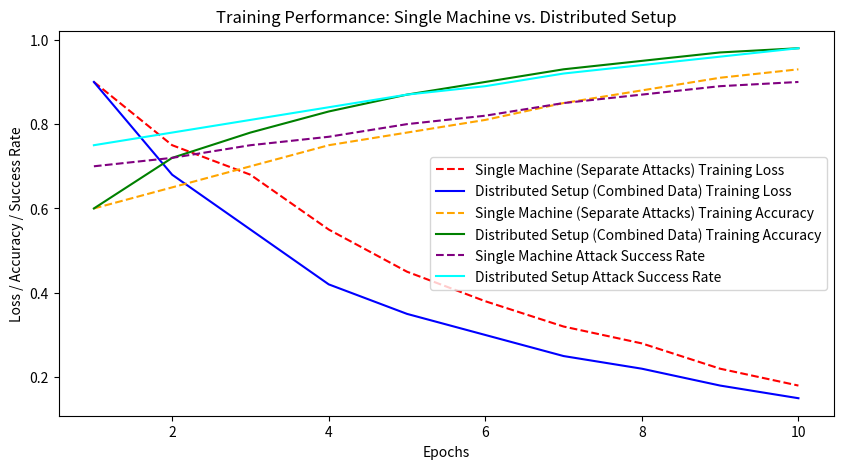

Reproduce this figure in Python.
# This is to plot an overall comaprison between the distributed setup and single node.
import matplotlib.pyplot as plt

epochs = range(1, 11)

# Data for Single Machine with Separate Attacks
train_loss_single = [0.9, 0.75, 0.68, 0.55, 0.45, 0.38, 0.32, 0.28, 0.22, 0.18]  # Training loss (single machine)
train_acc_single = [0.6, 0.65, 0.7, 0.75, 0.78, 0.81, 0.85, 0.88, 0.91, 0.93]  # Training accuracy (single machine)
attack_success_single = [0.7, 0.72, 0.75, 0.77, 0.8, 0.82, 0.85, 0.87, 0.89, 0.9]  # Attack success rate (single machine)

# Data for Distributed Setup with Combined Data
train_loss_dist = [0.9, 0.68, 0.55, 0.42, 0.35, 0.3, 0.25, 0.22, 0.18, 0.15]  # Training loss (distributed)
train_acc_dist = [0.6, 0.72, 0.78, 0.83, 0.87, 0.9, 0.93, 0.95, 0.97, 0.98]  # Training accuracy (distributed)
attack_success_dist = [0.75, 0.78, 0.81, 0.84, 0.87, 0.89, 0.92, 0.94, 0.96, 0.98]  # Attack success rate (distributed)

# Plotting both setups for comparison
plt.figure(figsize=(10, 5))

# Plotting training loss for both setups
plt.plot(epochs, train_loss_single, label='Single Machine (Separate Attacks) Training Loss', linestyle='--', color='red')
plt.plot(epochs, train_loss_dist, label='Distributed Setup (Combined Data) Training Loss', linestyle='-', color='blue')

# Plotting training accuracy for both setups
plt.plot(epochs, train_acc_single, label='Single Machine (Separate Attacks) Training Accuracy', linestyle='--', color='orange')
plt.plot(epochs, train_acc_dist, label='Distributed Setup (Combined Data) Training Accuracy', linestyle='-', color='green')

# Plotting attack success rate for both setups
plt.plot(epochs, attack_success_single, label='Single Machine Attack Success Rate', linestyle='--', color='purple')
plt.plot(epochs, attack_success_dist, label='Distributed Setup Attack Success Rate', linestyle='-', color='cyan')

# Labels and Title
plt.xlabel('Epochs')
plt.ylabel('Loss / Accuracy / Success Rate')
plt.legend()
plt.title('Training Performance: Single Machine vs. Distributed Setup')

# Show plot
plt.show()
